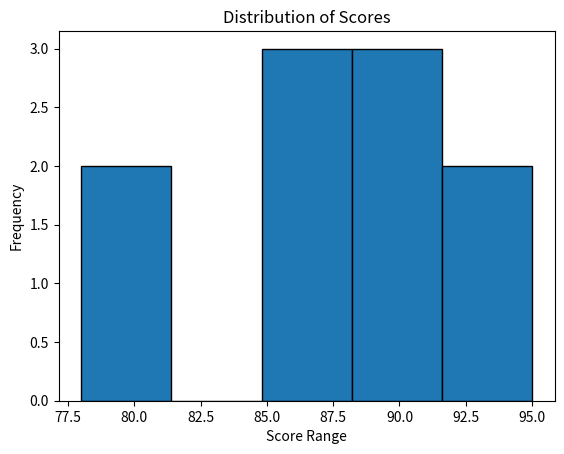

Recreate this plot in Python.
import matplotlib.pyplot as plt
scores = [85, 90, 78, 92, 88 , 95, 80, 91, 87, 89]
plt.hist(scores, bins=5, edgecolor='black')
plt.title("Distribution of Scores")
plt.xlabel("Score Range")
plt.ylabel("Frequency")
plt.show()
